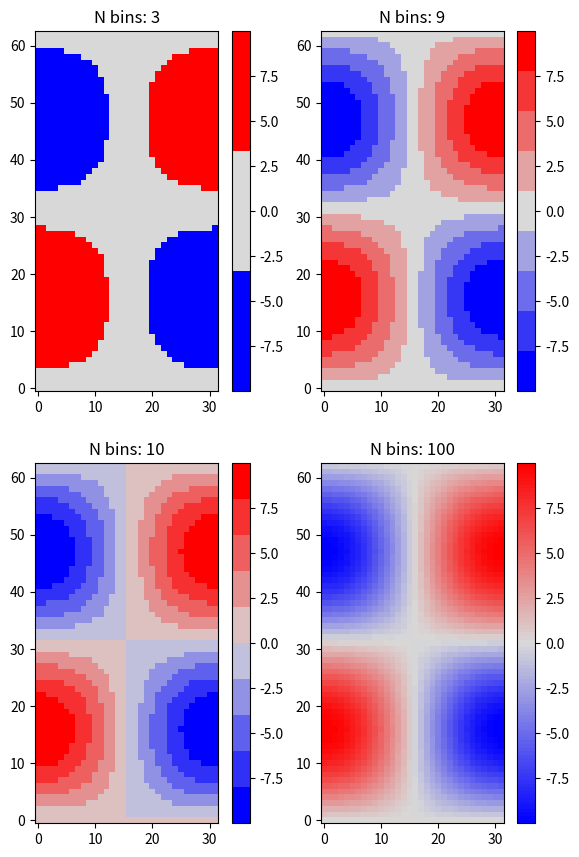

This figure's Python source:
import numpy as np
import matplotlib.pyplot as plt
from matplotlib.colors import LinearSegmentedColormap

# see: https://matplotlib.org/gallery/color/custom_cmap.html
# Make some illustrative fake data:

x = np.arange(0, np.pi, 0.1)
y = np.arange(0, 2 * np.pi, 0.1)
X, Y = np.meshgrid(x, y)
Z = np.cos(X) * np.sin(Y) * 10

colors = [(0, 0, 1), (.85, .85, .85), (1, 0, 0)]  # Blue -> Grey -> Red
n_bins = [3, 9, 10, 100]  # Discretizes the interpolation into bins
cmap_name = 'my_list'
fig, axs = plt.subplots(2, 2, figsize=(6, 9))
fig.subplots_adjust(left=0.02, bottom=0.06, right=0.95, top=0.94, wspace=0.05)
for n_bin, ax in zip(n_bins, axs.ravel()):
    # Create the colormap
    cm = LinearSegmentedColormap.from_list(
        cmap_name, colors, N=n_bin)
    # Fewer bins will result in "coarser" colomap interpolation
    im = ax.imshow(Z, interpolation='nearest', origin='lower', cmap=cm)
    ax.set_title("N bins: %s" % n_bin)
    fig.colorbar(im, ax=ax)

plt.show()
